Image classification data set "global-detection-dataset" (Kejia928/global-detection-dataset on GitHub). Class labels (2): has fish, no fish.

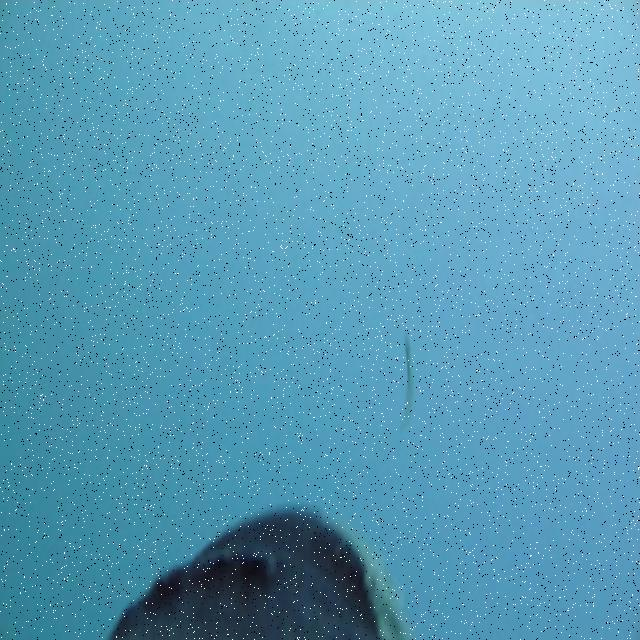
Label: has fish

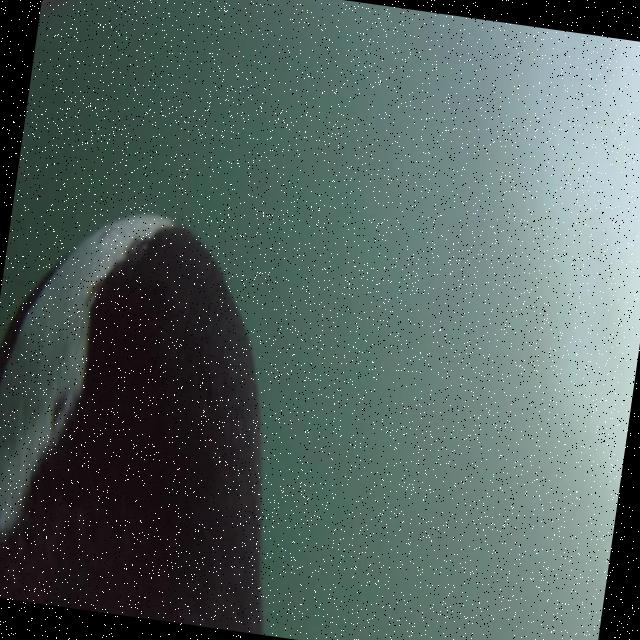
Label: has fish

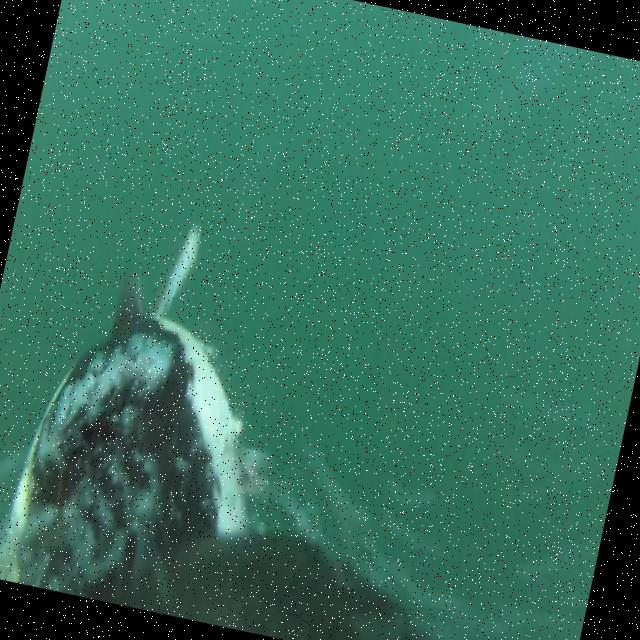
Label: no fish

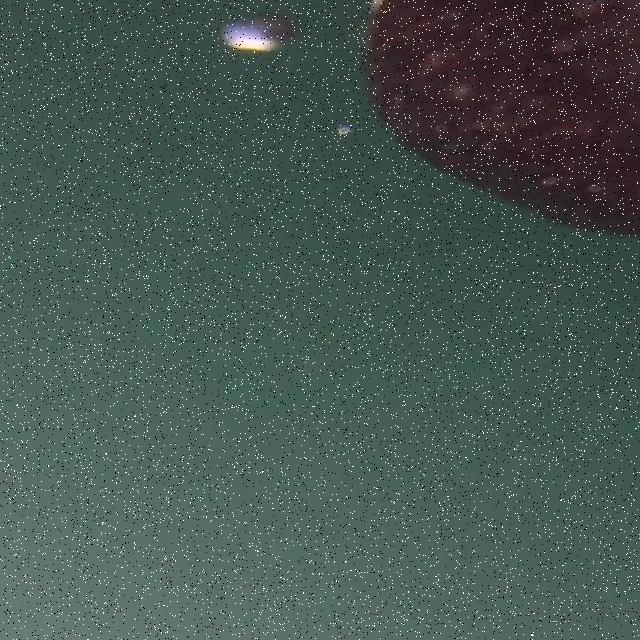
Label: no fish

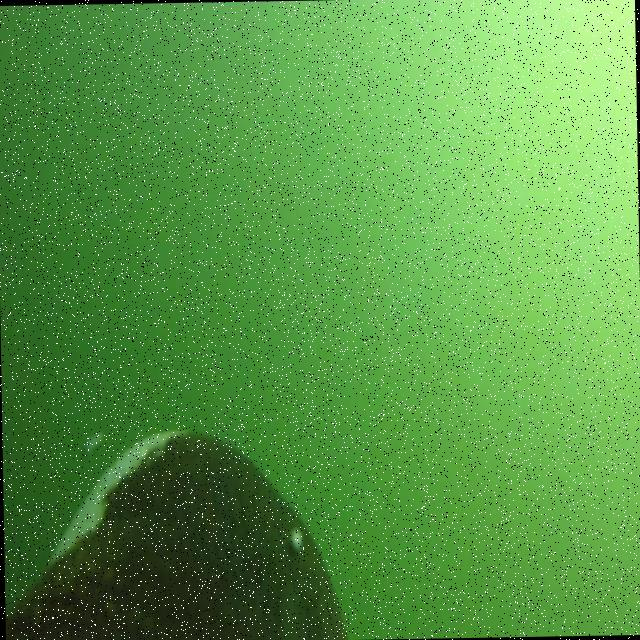
Label: no fish

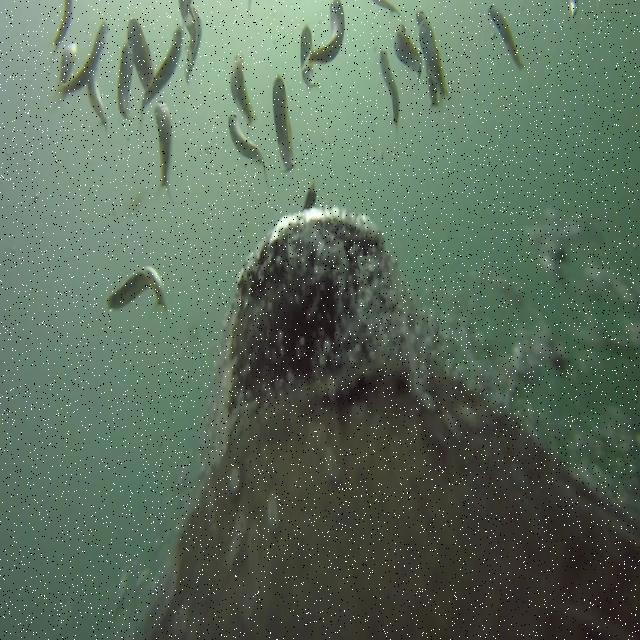
Label: has fish
